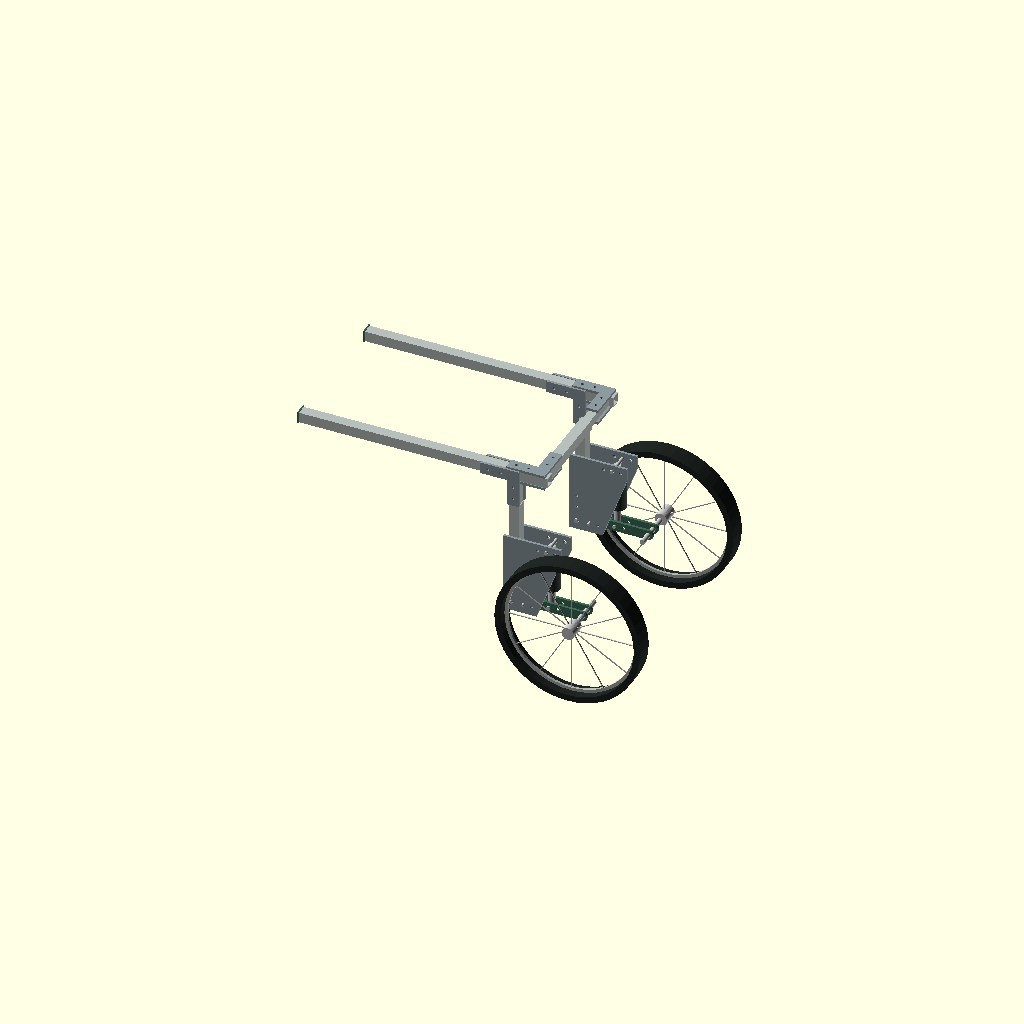
Cell 1: rendered with the file's own defaults.
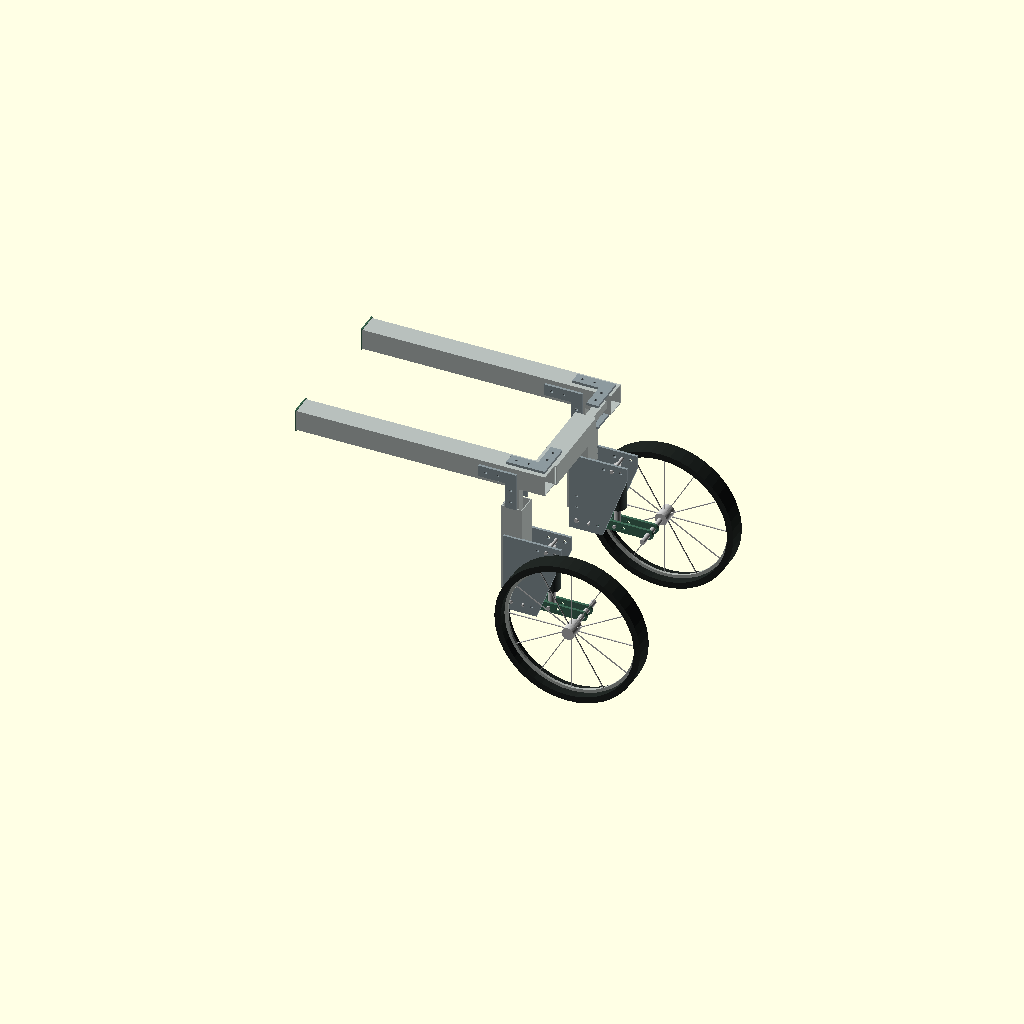
Cell 2 — tube set to 50, the other parameters unchanged.
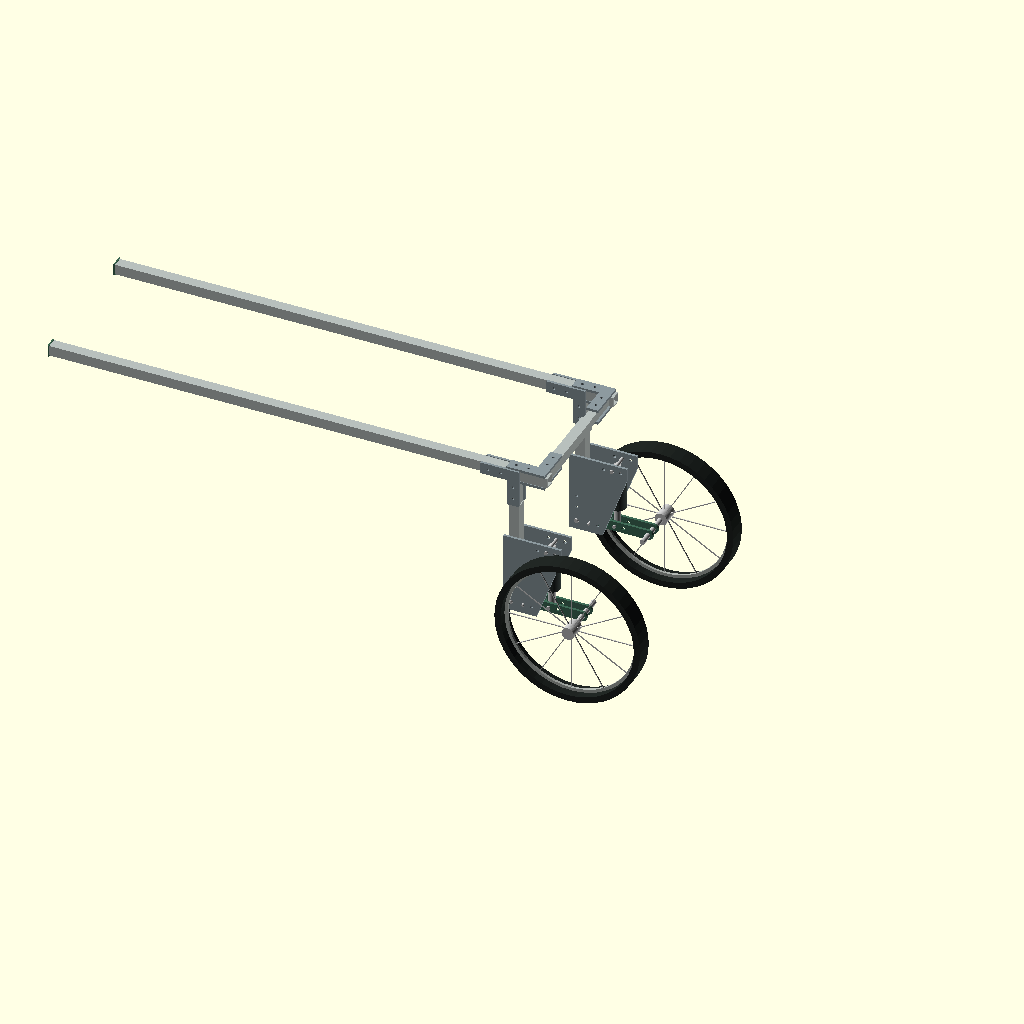
Cell 3: rail = 1200 (everything else at default).
All cells are drawn from one camera (rotation 55°, 0°, 25°, orthographic, colour scheme Cornfield), so only the parameter changes between them.
The OpenSCAD source (designs/wheelchair/r0/L/model.scad):
// GENERATED by buddy design:wheelchair. BENCH ONLY, NOT FITTED TO A DOG.
tube=25;
wall=2;
inner=20;
inner_wall=2;
rail=600;
width=340;
height=500;
wheel=350;
tire_width=45;
hub_width=40;
wheel_offset=70;
arm=165;
shock_full=165;
shock_stroke=38;
shock_neutral=155;
shock_od=40;
radii=[65,85,105];
plate=6;
arm_plate=6;
gap=48;
eye_width=20;
eye_bolt=8;
pivot=10;
pivot_bore=14;
axle=12;
frame_bolt=6;
stop_bolt=6;
lock_bolt=6;
stop_r=30;
lock_r=50;
pitch=30;
inner_length=180;
bw_frame=[0.1922,0.3686,0.2784];
bw_metal=[0.7059,0.749,0.7216];
bw_polymer=[0.1451,0.2941,0.2196];
bw_arm=[0.2431,0.302,0.2627];
bw_tire=[0.1608,0.1961,0.1765];
include <../source/wheelchair.scad>
Customizer parameters (derived from the source; name, type, default, range or options):
tube: number, default 25
wall: number, default 2
inner: number, default 20
inner_wall: number, default 2
rail: number, default 600
width: number, default 340
height: number, default 500
wheel: number, default 350
tire_width: number, default 45
hub_width: number, default 40
wheel_offset: number, default 70
arm: number, default 165
shock_full: number, default 165
shock_stroke: number, default 38
shock_neutral: number, default 155
shock_od: number, default 40
radii: vector, default [65, 85, 105]
plate: number, default 6
arm_plate: number, default 6
gap: number, default 48
eye_width: number, default 20
eye_bolt: number, default 8
pivot: number, default 10
pivot_bore: number, default 14
axle: number, default 12
frame_bolt: number, default 6
stop_bolt: number, default 6
lock_bolt: number, default 6
stop_r: number, default 30
lock_r: number, default 50
pitch: number, default 30
inner_length: number, default 180
bw_frame: vector, default [0.1922, 0.3686, 0.2784]
bw_metal: vector, default [0.7059, 0.749, 0.7216]
bw_polymer: vector, default [0.1451, 0.2941, 0.2196]
bw_arm: vector, default [0.2431, 0.302, 0.2627]
bw_tire: vector, default [0.1608, 0.1961, 0.1765]
